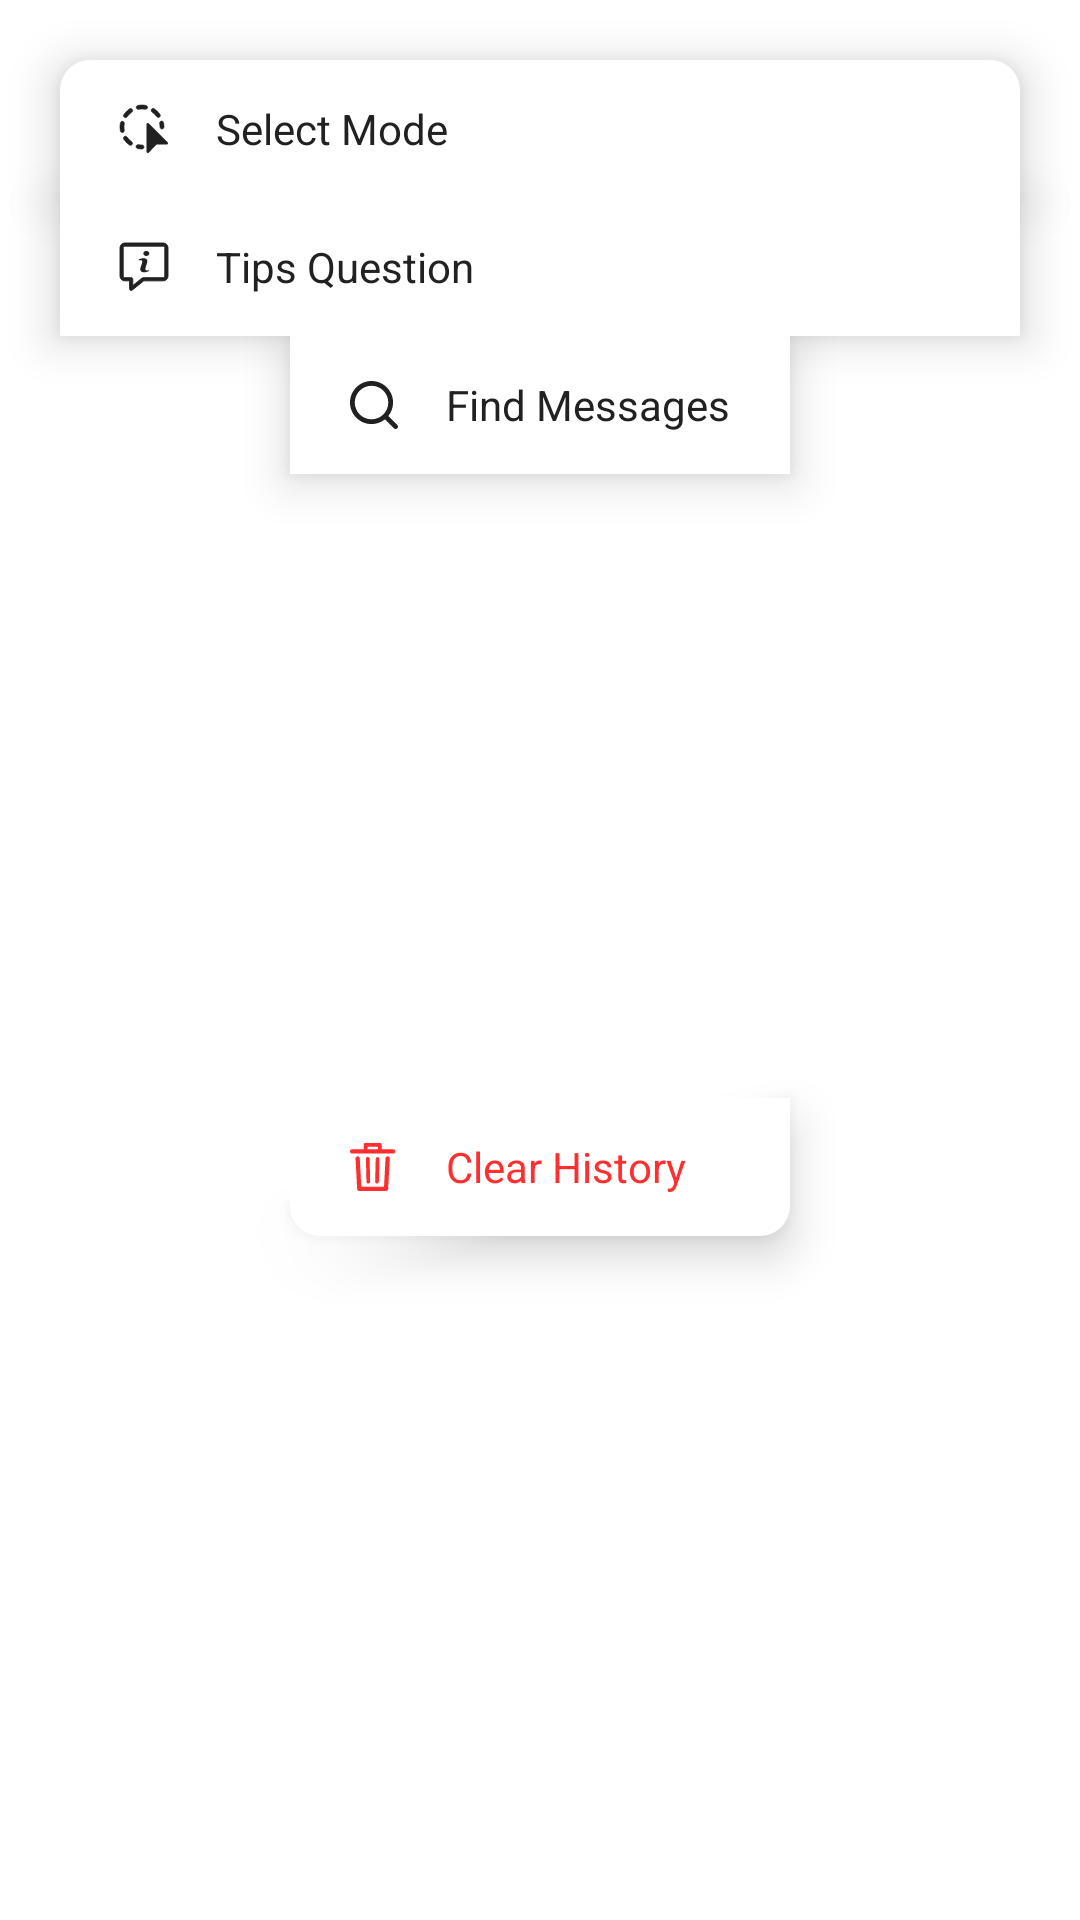

Reconstruct the res/layout file that produces this screen, plus the resources it refers to.
<!-- AndroidManifest.xml: application theme Theme.OpenChatBot -->
<!-- res/layout/layout_menu_top_detail_conversation.xml -->
<?xml version="1.0" encoding="utf-8"?>
<androidx.constraintlayout.widget.ConstraintLayout xmlns:android="http://schemas.android.com/apk/res/android"
    xmlns:app="http://schemas.android.com/apk/res-auto"
    android:layout_width="wrap_content"
    android:layout_height="wrap_content">

    <View
        android:layout_width="0dp"
        android:layout_height="0dp"
        android:background="@drawable/bg_menu_top_detail_conversation"
        android:elevation="8dp"
        app:layout_constraintBottom_toBottomOf="@id/btnClearHistory"
        app:layout_constraintLeft_toLeftOf="@id/btnFindMessage"
        app:layout_constraintRight_toRightOf="@id/btnFindMessage"
        app:layout_constraintTop_toTopOf="@id/btnFindMessage" />

    <TextView
        android:id="@+id/btnSelectMode"
        style="@style/ButtonMenu"
        android:layout_width="0dp"
        android:layout_marginStart="@dimen/margin_main"
        android:layout_marginTop="@dimen/margin_main"
        android:layout_marginEnd="@dimen/margin_main"
        android:layout_marginBottom="8dp"
        android:background="@drawable/ripple_top_language"
        android:text="@string/select_mode"
        app:drawableStartCompat="@drawable/choice_ic_select_mode_menu"
        app:layout_constraintLeft_toLeftOf="parent"
        app:layout_constraintRight_toRightOf="parent"
        app:layout_constraintTop_toTopOf="parent" />


    <TextView
        android:id="@+id/btnTipsQuestion"
        style="@style/ButtonMenu"
        android:layout_width="0dp"
        android:layout_marginStart="@dimen/margin_main"
        android:layout_marginEnd="@dimen/margin_main"
        android:text="@string/tips_question"
        app:drawableStartCompat="@drawable/ic_suggest_question"
        app:layout_constraintLeft_toLeftOf="parent"
        app:layout_constraintRight_toRightOf="parent"
        app:layout_constraintTop_toBottomOf="@+id/btnSelectMode" />

    <TextView
        android:id="@+id/btnFindMessage"
        style="@style/ButtonMenu"
        android:layout_width="wrap_content"
        android:layout_marginStart="@dimen/margin_main"
        android:layout_marginEnd="@dimen/margin_main"
        android:text="@string/find_messages"
        app:drawableStartCompat="@drawable/ic_find_message"
        app:layout_constraintLeft_toLeftOf="parent"
        app:layout_constraintRight_toRightOf="parent"
        app:layout_constraintTop_toBottomOf="@+id/btnTipsQuestion" />


    <TextView
        android:id="@+id/btnClearHistory"
        style="@style/ButtonMenu"
        android:layout_marginBottom="@dimen/margin_main"
        android:background="@drawable/ripple_bot_language"
        android:text="@string/clear_history"
        android:textColor="@color/text_red"
        app:drawableStartCompat="@drawable/ic_clear_history"
        app:layout_constraintBottom_toBottomOf="parent"
        app:layout_constraintLeft_toLeftOf="@+id/btnFindMessage"
        app:layout_constraintRight_toRightOf="@id/btnFindMessage"
        app:layout_constraintTop_toBottomOf="@id/btnFindMessage" />
</androidx.constraintlayout.widget.ConstraintLayout>
<!-- resources referenced by this layout -->
<resources>
  <color name="text_red">#FF2F2F</color>
  <dimen name="margin_main">20dp</dimen>
  <!-- drawable ripple_bot_language (drawable) -->
  <?xml version="1.0" encoding="utf-8"?>
  <ripple xmlns:android="http://schemas.android.com/apk/res/android"
      android:color="@android:color/darker_gray">
      <item>
          <shape>
              <corners android:bottomLeftRadius="10dp" android:bottomRightRadius="10dp"/>
              <solid android:color="@color/grey"/>
          </shape>
      </item>
      <item android:id="@android:id/mask">
          <shape android:shape="rectangle">
              <corners android:bottomLeftRadius="10dp" android:bottomRightRadius="10dp"/>
              <solid android:color="@android:color/darker_gray" />
          </shape>
      </item>
  </ripple>
  <!-- drawable ripple_top_language (drawable) -->
  <?xml version="1.0" encoding="utf-8"?>
  <ripple xmlns:android="http://schemas.android.com/apk/res/android"
      android:color="@android:color/darker_gray">
      <item>
          <shape>
              <corners android:topLeftRadius="10dp" android:topRightRadius="10dp"/>
              <solid android:color="@color/grey"/>
          </shape>
      </item>
      <item android:id="@android:id/mask">
          <shape android:shape="rectangle">
              <corners android:topLeftRadius="10dp" android:topRightRadius="10dp"/>
              <solid android:color="@android:color/darker_gray" />
          </shape>
      </item>
  </ripple>
  <string name="clear_history">Clear History</string>
  <string name="find_messages">Find Messages</string>
  <string name="select_mode">Select Mode</string>
  <string name="tips_question">Tips Question</string>
  <style name="ButtonMenu" parent="Inter_Medium">
          <item name="android:layout_width">0dp</item>
          <item name="android:layout_height">46dp</item>
          <item name="android:paddingStart">@dimen/margin_item</item>
          <item name="android:paddingEnd">@dimen/margin_main</item>
          <item name="android:textSize">14sp</item>
          <item name="android:gravity">center|start</item>
          <item name="android:elevation">9dp</item>
          <item name="android:textColor">@color/black_main</item>
          <item name="android:backgroundTint">@color/white</item>
          <item name="android:background">@drawable/ripple_language</item>
          <item name="android:drawablePadding">@dimen/margin_default_app</item>
      </style>
  <style name="Theme.OpenChatBot" parent="Theme.AppCompat.Light.NoActionBar">
          <item name="android:windowBackground">@color/white</item>
          <item name="android:forceDarkAllowed" tools:ignore="NewApi">false</item>
          <item name="android:textViewStyle">@style/AppTheme.Widget.TextView</item>
      </style>
  <color name="grey">#F3F3F3</color>
  <style name="Inter_Medium" parent="android:TextAppearance">
          <item name="fontPath">fonts/Inter-Medium.ttf</item>
      </style>
  <dimen name="margin_item">16dp</dimen>
  <color name="black_main">#212121</color>
  <color name="white">#FFFFFFFF</color>
  <!-- drawable ripple_language (drawable) -->
  <?xml version="1.0" encoding="utf-8"?>
  <ripple xmlns:android="http://schemas.android.com/apk/res/android"
      android:color="@android:color/darker_gray">
      <item>
          <shape>
              <solid android:color="@color/grey"/>
          </shape>
      </item>
      <item android:id="@android:id/mask">
          <shape android:shape="rectangle">
              <solid android:color="@android:color/darker_gray" />
          </shape>
      </item>
  </ripple>
  <dimen name="margin_default_app">12dp</dimen>
  <style name="AppTheme.Widget.TextView" parent="android:Widget.Holo.Light.TextView">
          <item name="fontPath">fonts/Inter-Regular.ttf</item>
          <item name="android:textColor">@color/black_main</item>
      </style>
</resources>
